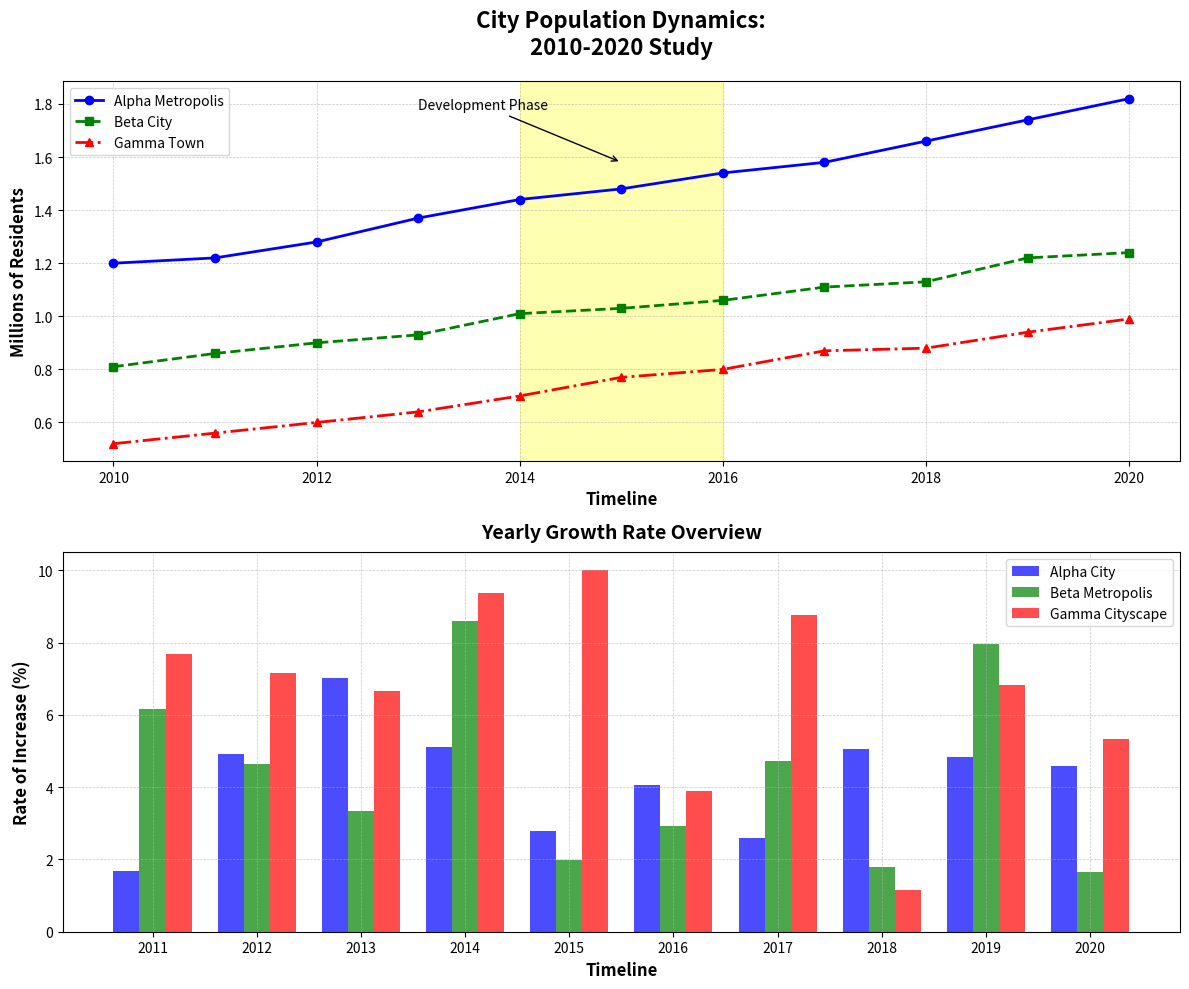

Here is the Python script that generated this plot:
import matplotlib.pyplot as plt
import numpy as np

years = np.arange(2010, 2021)

city1_population = [1.2, 1.22, 1.28, 1.37, 1.44, 1.48, 1.54, 1.58, 1.66, 1.74, 1.82]
city2_population = [0.81, 0.86, 0.9, 0.93, 1.01, 1.03, 1.06, 1.11, 1.13, 1.22, 1.24]
city3_population = [0.52, 0.56, 0.6, 0.64, 0.7, 0.77, 0.8, 0.87, 0.88, 0.94, 0.99]

def calculate_annual_growth_rate(data):
    return [100 * (data[k+1] - data[k]) / data[k] for k in range(len(data)-1)]

city1_growth = calculate_annual_growth_rate(city1_population)
city2_growth = calculate_annual_growth_rate(city2_population)
city3_growth = calculate_annual_growth_rate(city3_population)

fig, (ax1, ax2) = plt.subplots(2, 1, figsize=(12, 10))

ax1.plot(years, city1_population, marker='o', linestyle='-', color='blue', linewidth=2, label='Alpha Metropolis')
ax1.plot(years, city2_population, marker='s', linestyle='--', color='green', linewidth=2, label='Beta City')
ax1.plot(years, city3_population, marker='^', linestyle='-.', color='red', linewidth=2, label='Gamma Town')
ax1.set_title("City Population Dynamics:\n2010-2020 Study", fontsize=16, fontweight='bold', pad=20)
ax1.set_xlabel('Timeline', fontsize=12, fontweight='bold')
ax1.set_ylabel('Millions of Residents', fontsize=12, fontweight='bold')
ax1.grid(True, linestyle='--', linewidth=0.5, alpha=0.7)
ax1.legend(loc='upper left', fontsize=10)
ax1.axvspan(2014, 2016, color='yellow', alpha=0.3, label='Development Phase')
ax1.annotate('Development Phase', xy=(2015, 1.58), xytext=(2013, 1.78),
             arrowprops=dict(arrowstyle='->', connectionstyle='arc3', color='black'),
             fontsize=10, color='black')

ind = np.arange(len(city1_growth))
width = 0.25

ax2.bar(ind - width, city1_growth, width=width, color='blue', alpha=0.7, label='Alpha City')
ax2.bar(ind, city2_growth, width=width, color='green', alpha=0.7, label='Beta Metropolis')
ax2.bar(ind + width, city3_growth, width=width, color='red', alpha=0.7, label='Gamma Cityscape')
ax2.set_title('Yearly Growth Rate Overview', fontsize=14, fontweight='bold', pad=10)
ax2.set_xlabel('Timeline', fontsize=12, fontweight='bold')
ax2.set_ylabel('Rate of Increase (%)', fontsize=12, fontweight='bold')
ax2.set_xticks(ind)
ax2.set_xticklabels(years[1:])
ax2.legend(loc='upper right', fontsize=10)
ax2.grid(True, linestyle='--', linewidth=0.5, alpha=0.7)

plt.tight_layout()
plt.show()
